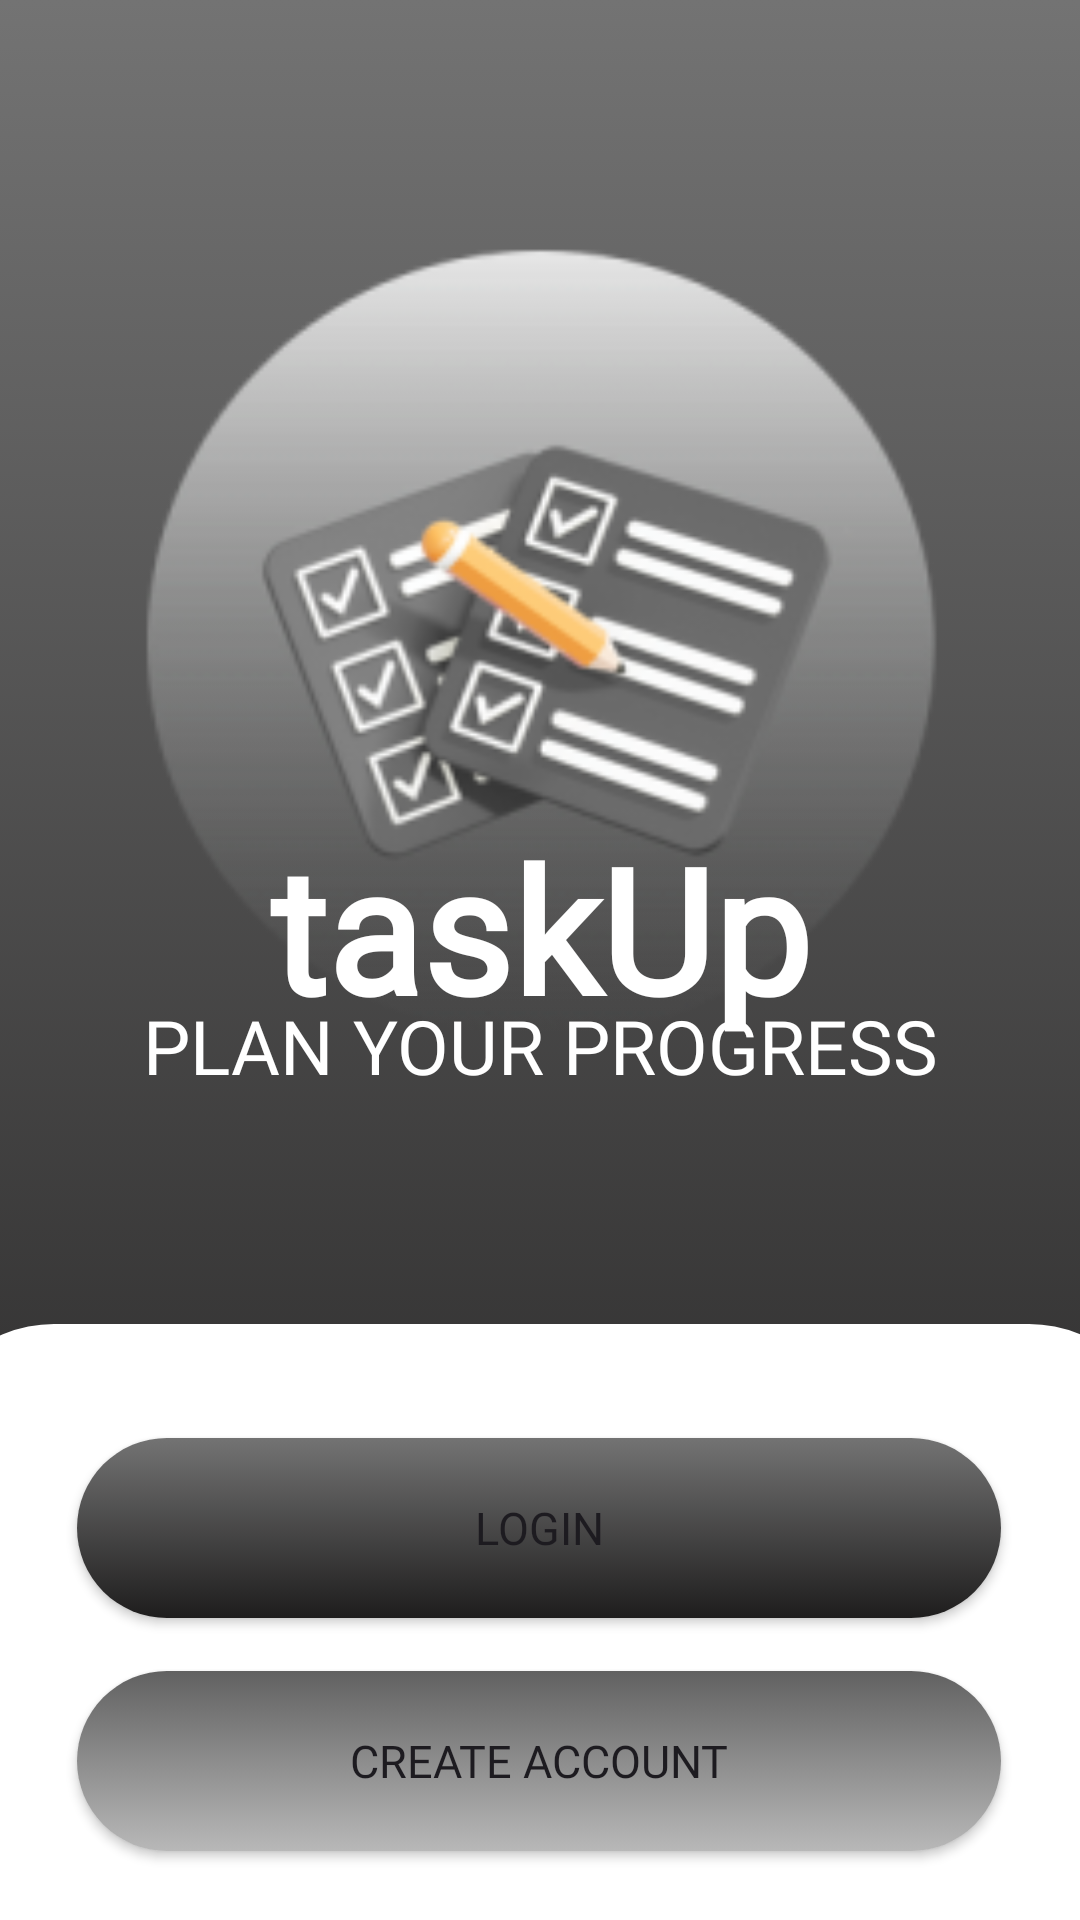

Android layout source for this screen:
<!-- AndroidManifest.xml: application theme Theme.Proyecto_app -->
<!-- res/layout/activity_welcome_screen.xml -->
<?xml version="1.0" encoding="utf-8"?>
<androidx.constraintlayout.widget.ConstraintLayout xmlns:android="http://schemas.android.com/apk/res/android"
    xmlns:app="http://schemas.android.com/apk/res-auto"
    xmlns:tools="http://schemas.android.com/tools"
    android:id="@+id/main"
    android:layout_width="match_parent"
    android:layout_height="match_parent"
    android:background="@drawable/dark_gray_gradient"
    tools:context=".welcomeScreen">

    <View
        android:id="@+id/welcomeScreen_view_whiteBackground"
        android:layout_width="413dp"
        android:layout_height="359dp"
        android:layout_marginTop="76dp"
        android:background="@drawable/white_rounded_background"
        app:layout_constraintEnd_toEndOf="parent"
        app:layout_constraintStart_toStartOf="parent"
        app:layout_constraintTop_toBottomOf="@+id/welcomeScreen_txt_slogan" />

    <ImageView
        android:id="@+id/welcomeScreen_image_canvaLogo"
        android:layout_width="443dp"
        android:layout_height="430dp"
        android:contentDescription="@string/canva_logo"
        app:layout_constraintBottom_toBottomOf="parent"
        app:layout_constraintEnd_toEndOf="parent"
        app:layout_constraintStart_toStartOf="parent"
        app:layout_constraintTop_toTopOf="parent"
        app:layout_constraintVertical_bias="0.0"
        app:srcCompat="@mipmap/canva_logo_image" />

    <TextView
        android:id="@+id/welcomeScreen_txt_appName"
        android:layout_width="wrap_content"
        android:layout_height="wrap_content"
        android:fontFamily="@font/montserrat_bold"
        android:text="@string/app_name"
        android:textColor="@android:color/white"
        android:textSize="58sp"
        android:textStyle="bold"
        app:layout_constraintBottom_toBottomOf="parent"
        app:layout_constraintEnd_toEndOf="parent"
        app:layout_constraintStart_toStartOf="parent"
        app:layout_constraintTop_toTopOf="parent"
        app:layout_constraintVertical_bias="0.481" />

    <TextView
        android:id="@+id/welcomeScreen_txt_slogan"
        android:layout_width="wrap_content"
        android:layout_height="wrap_content"
        android:fontFamily="@font/montserrat_regular"
        android:text="@string/slogan"
        android:textColor="@android:color/white"
        android:textSize="25sp"
        app:layout_constraintBottom_toBottomOf="parent"
        app:layout_constraintEnd_toEndOf="parent"
        app:layout_constraintStart_toStartOf="parent"
        app:layout_constraintTop_toTopOf="parent"
        app:layout_constraintVertical_bias="0.547" />

    <Button
        android:id="@+id/welcomeScreen_btn_createAccount"
        android:layout_width="308dp"
        android:layout_height="60dp"
        android:background="@drawable/btn_light_gray_gradient"
        android:fontFamily="@font/montserrat_regular"
        android:text="@string/create_account"
        android:textSize="15sp"
        app:backgroundTint="@null"
        app:layout_constraintBottom_toBottomOf="parent"
        app:layout_constraintEnd_toEndOf="parent"
        app:layout_constraintHorizontal_bias="0.495"
        app:layout_constraintStart_toStartOf="parent"
        app:layout_constraintTop_toBottomOf="@+id/welcomeScreen_btn_login"
        app:layout_constraintVertical_bias="0.434" />

    <Button
        android:id="@+id/welcomeScreen_btn_login"
        android:layout_width="308dp"
        android:layout_height="60dp"
        android:background="@drawable/btn_dark_gray_gradient"
        android:fontFamily="@font/montserrat_regular"
        android:text="@string/login"
        android:textSize="15sp"
        app:backgroundTint="@null"
        app:layout_constraintBottom_toBottomOf="parent"
        app:layout_constraintEnd_toEndOf="parent"
        app:layout_constraintHorizontal_bias="0.495"
        app:layout_constraintStart_toStartOf="parent"
        app:layout_constraintTop_toTopOf="@+id/welcomeScreen_view_whiteBackground"
        app:layout_constraintVertical_bias="0.273" />

    <TextView
        android:id="@+id/welcomeScreen_txt_or"
        android:layout_width="wrap_content"
        android:layout_height="wrap_content"
        android:layout_marginTop="15dp"
        android:fontFamily="@font/montserrat_regular"
        android:text="@string/or_txt"
        android:textColor="@color/gray"
        android:textSize="15sp"
        app:layout_constraintEnd_toEndOf="parent"
        app:layout_constraintStart_toStartOf="parent"
        app:layout_constraintTop_toBottomOf="@+id/welcomeScreen_btn_login" />

</androidx.constraintlayout.widget.ConstraintLayout>
<!-- resources referenced by this layout -->
<resources>
  <color name="gray">#545454</color>
  <!-- drawable btn_dark_gray_gradient (drawable) -->
  <?xml version="1.0" encoding="utf-8"?>
  <selector xmlns:android="http://schemas.android.com/apk/res/android">
      <item>
          <shape android:shape="rectangle">
              <gradient
                  android:angle="90"
                  android:startColor="@color/black_darkGradient"
                  android:endColor="@color/gray_darkGradient"
                  android:type="linear" />
              <corners android:radius="44dp"/>
          </shape>
      </item>
  </selector>
  <!-- drawable btn_light_gray_gradient (drawable) -->
  <?xml version="1.0" encoding="utf-8"?>
  <selector xmlns:android="http://schemas.android.com/apk/res/android">
      <item>
          <shape android:shape="rectangle">
              <gradient
                  android:angle="90"
                  android:startColor="@color/lightGray_lightGradient"
                  android:endColor="@color/darkGray_lightGradient"
                  android:type="linear" />
              <corners android:radius="44dp"/>
          </shape>
      </item>
  </selector>
  <!-- drawable dark_gray_gradient (drawable) -->
  <?xml version="1.0" encoding="utf-8"?>
  <selector xmlns:android="http://schemas.android.com/apk/res/android">
      <item>
          <shape android:shape="rectangle">
              <gradient
                  android:angle="90"
                  android:startColor="@color/black_darkGradient"
                  android:endColor="@color/gray_darkGradient"
                  android:type="linear" />
          </shape>
      </item>
  </selector>
  <!-- drawable white_rounded_background (drawable) -->
  <?xml version="1.0" encoding="utf-8"?>
  <shape xmlns:android="http://schemas.android.com/apk/res/android">
      <solid android:color="@android:color/white" />
      <corners android:radius="44dp" />
  </shape>
  <!-- mipmap canva_logo_image: webp bitmap (mipmap-hdpi, 6480 bytes) -->
  <string name="app_name">taskUp</string>
  <string name="canva_logo">Canva Logo</string>
  <string name="create_account">Create account</string>
  <string name="login">Login</string>
  <string name="or_txt">or</string>
  <string name="slogan">PLAN YOUR PROGRESS</string>
  <style name="Theme.Proyecto_app" parent="Base.Theme.Proyecto_app" />
  <color name="black_darkGradient">#1E1D1D</color>
  <color name="gray_darkGradient">#737373</color>
  <color name="lightGray_lightGradient">#B8B8B8</color>
  <color name="darkGray_lightGradient">#616161</color>
  <style name="Base.Theme.Proyecto_app" parent="Theme.Material3.DayNight.NoActionBar" />
</resources>
